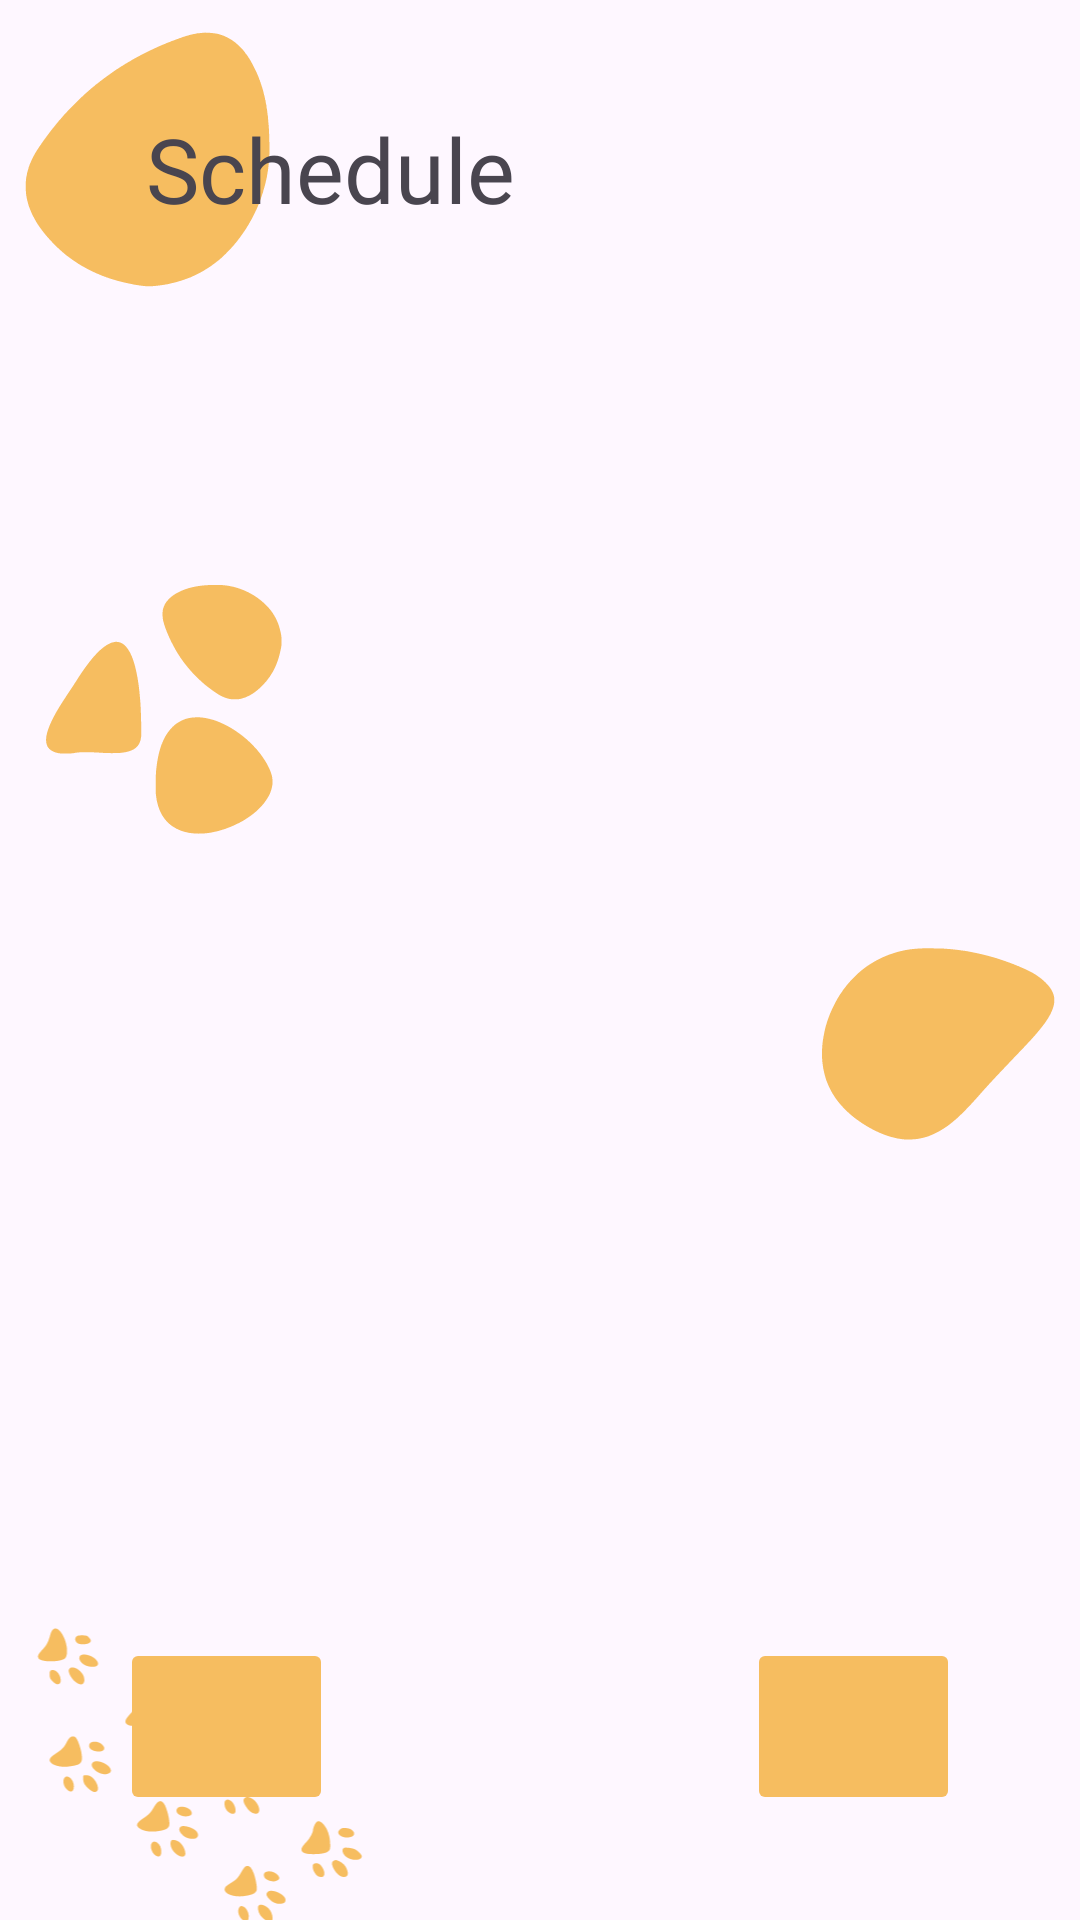

Android layout source for this screen:
<!-- AndroidManifest.xml: application theme Theme.EDUSYNC -->
<!-- res/layout/fragment_schedule_for_day.xml -->
<?xml version="1.0" encoding="utf-8"?>
<androidx.constraintlayout.widget.ConstraintLayout xmlns:android="http://schemas.android.com/apk/res/android"
    xmlns:app="http://schemas.android.com/apk/res-auto"
    xmlns:tools="http://schemas.android.com/tools"
    android:layout_width="match_parent"
    android:layout_height="match_parent"
    tools:context=".ScheduleForDayFragment">

    <ImageView
        android:id="@+id/imageView15"
        android:layout_width="100dp"
        android:layout_height="100dp"
        android:src="@drawable/desel_3"
        app:layout_constraintBottom_toBottomOf="parent"
        app:layout_constraintEnd_toEndOf="parent"
        app:layout_constraintHorizontal_bias="0.0"
        app:layout_constraintStart_toStartOf="parent"
        app:layout_constraintTop_toBottomOf="@+id/imageView14"
        app:layout_constraintVertical_bias="0.19999999"
        app:tint="@color/accent" />

    <ImageView
        android:id="@+id/imageView16"
        android:layout_width="296dp"
        android:layout_height="257dp"
        android:layout_marginStart="-80dp"
        android:layout_marginBottom="-80dp"
        android:src="@drawable/photo_2023_07_05_18_54_12"
        app:layout_constraintBottom_toBottomOf="parent"
        app:layout_constraintEnd_toEndOf="parent"
        app:layout_constraintHorizontal_bias="0.0"
        app:layout_constraintStart_toStartOf="parent"
        app:layout_constraintTop_toBottomOf="@+id/imageView15"
        app:layout_constraintVertical_bias="1.0"
        app:tint="@color/accent" />

    <ImageView
        android:id="@+id/imageView17"
        android:layout_width="100dp"
        android:layout_height="100dp"
        android:layout_marginEnd="-4dp"
        android:src="@drawable/desel_1"
        app:layout_constraintBottom_toTopOf="@+id/imageView16"
        app:layout_constraintEnd_toEndOf="parent"
        app:layout_constraintHorizontal_bias="1.0"
        app:layout_constraintStart_toEndOf="@+id/imageView15"
        app:layout_constraintTop_toBottomOf="@+id/imageView14"
        app:layout_constraintVertical_bias="0.76"
        app:tint="@color/accent" />

    <ImageView
        android:id="@+id/imageView14"
        android:layout_width="112dp"
        android:layout_height="100dp"
        android:layout_marginStart="-8dp"
        android:src="@drawable/desel_4"
        app:layout_constraintStart_toStartOf="parent"
        app:layout_constraintTop_toTopOf="parent"
        app:tint="@color/accent" />

    <TextView
        android:id="@+id/textView3"
        android:layout_width="wrap_content"
        android:layout_height="wrap_content"
        android:layout_marginStart="-56dp"
        android:layout_marginTop="36dp"
        android:fontFamily="@font/willamette"
        android:text="@string/schedule"
        android:textSize="30sp"
        app:layout_constraintStart_toEndOf="@+id/imageView14"
        app:layout_constraintTop_toTopOf="parent" />

    <androidx.recyclerview.widget.RecyclerView
        android:id="@+id/rv_schedule"
        android:layout_width="match_parent"
        android:layout_height="0dp"
        android:layout_marginStart="32dp"
        android:layout_marginEnd="32dp"
        app:layoutManager="androidx.recyclerview.widget.LinearLayoutManager"
        app:layout_constraintBottom_toBottomOf="parent"
        app:layout_constraintEnd_toEndOf="parent"
        app:layout_constraintHorizontal_bias="1.0"
        app:layout_constraintStart_toStartOf="parent"
        app:layout_constraintTop_toBottomOf="@+id/textView3"
        app:layout_constraintVertical_bias="1.0"
        tools:itemCount="7"
        tools:listitem="@layout/item_subject" />

    <ImageButton
        android:id="@+id/plusButton"
        android:layout_width="71dp"
        android:layout_height="59dp"
        android:layout_marginEnd="40dp"
        android:backgroundTint="@color/accent"
        android:contentDescription="New"
        android:src="@drawable/baseline_add_24"
        app:layout_constraintBottom_toBottomOf="parent"
        app:layout_constraintEnd_toEndOf="parent"
        app:layout_constraintHorizontal_bias="1.0"
        app:layout_constraintStart_toEndOf="@+id/backButton"
        app:layout_constraintTop_toTopOf="parent"
        app:layout_constraintVertical_bias="0.94"
        app:tint="@color/bg_color" />

    <ImageButton
        android:id="@+id/backButton"
        android:layout_width="71dp"
        android:layout_height="59dp"
        android:layout_marginStart="40dp"
        android:backgroundTint="@color/accent"
        android:contentDescription="@string/back"
        android:src="@drawable/baseline_arrow_back_24"
        app:layout_constraintBottom_toBottomOf="parent"
        app:layout_constraintEnd_toEndOf="parent"
        app:layout_constraintHorizontal_bias="0.0"
        app:layout_constraintStart_toStartOf="parent"
        app:layout_constraintTop_toTopOf="parent"
        app:layout_constraintVertical_bias="0.94"
        app:tint="@color/bg_color" />

</androidx.constraintlayout.widget.ConstraintLayout>
<!-- res/layout/item_subject.xml (included above) -->
<?xml version="1.0" encoding="utf-8"?>
<com.google.android.material.card.MaterialCardView xmlns:android="http://schemas.android.com/apk/res/android"
    xmlns:app="http://schemas.android.com/apk/res-auto"
    xmlns:tools="http://schemas.android.com/tools"
    android:layout_width="match_parent"
    android:layout_height="wrap_content"
    android:layout_marginHorizontal="16dp"
    android:layout_marginTop="8dp"
    app:cardCornerRadius="5dp"
    app:cardElevation="7dp">


    <androidx.constraintlayout.widget.ConstraintLayout
        android:layout_width="match_parent"
        android:layout_height="60dp">

        <TextView
            android:id="@+id/tv_startTime"
            android:layout_width="wrap_content"
            android:layout_height="wrap_content"
            android:layout_marginStart="28dp"
            android:layout_marginTop="8dp"
            android:text="start"
            android:textSize="16sp"
            app:layout_constraintBottom_toTopOf="@+id/tv_endTime"
            app:layout_constraintStart_toStartOf="parent"
            app:layout_constraintTop_toTopOf="parent"
            app:layout_constraintVertical_bias="0.0" />

        <TextView
            android:id="@+id/tv_endTime"
            android:layout_width="wrap_content"
            android:layout_height="wrap_content"
            android:layout_marginStart="28dp"
            android:layout_marginBottom="8dp"
            android:text="end"
            android:textSize="16sp"
            app:layout_constraintBottom_toBottomOf="parent"
            app:layout_constraintStart_toStartOf="parent" />

        <TextView
            android:id="@+id/tv_name"
            android:layout_width="wrap_content"
            android:layout_height="wrap_content"
            android:text="name"
            android:textSize="20sp"
            app:layout_constraintBottom_toBottomOf="parent"
            app:layout_constraintEnd_toEndOf="parent"
            app:layout_constraintStart_toStartOf="parent"
            app:layout_constraintTop_toTopOf="parent" />

        <TextView
            android:id="@+id/tv_auditory"
            android:layout_width="wrap_content"
            android:layout_height="wrap_content"
            android:layout_marginEnd="28dp"
            android:text="auditory"
            android:textSize="20sp"
            app:layout_constraintBottom_toBottomOf="parent"
            app:layout_constraintEnd_toEndOf="parent"
            app:layout_constraintTop_toTopOf="parent"
            app:layout_constraintVertical_bias="0.512"
            />

        <TextView
            android:id="@+id/tv_day"
            android:layout_width="wrap_content"
            android:layout_height="wrap_content"
            android:text="day"
            android:visibility="invisible"
            tools:layout_editor_absoluteX="160dp"
            tools:layout_editor_absoluteY="-11dp"
            tools:ignore="MissingConstraints" />

    </androidx.constraintlayout.widget.ConstraintLayout>
</com.google.android.material.card.MaterialCardView>
<!-- resources referenced by this layout -->
<resources>
  <color name="accent">#F6BD60</color>
  <color name="bg_color">#F2F2F2</color>
  <!-- drawable desel_1: vector/xml drawable (drawable, 2651 chars, omitted) -->
  <!-- drawable desel_3: vector/xml drawable (drawable, 2424 chars, omitted) -->
  <!-- drawable desel_4: vector/xml drawable (drawable, 5985 chars, omitted) -->
  <!-- drawable photo_2023_07_05_18_54_12: vector/xml drawable (drawable, 10301 chars, omitted) -->
  <string name="back">Back</string>
  <string name="schedule">Schedule</string>
  <style name="Theme.EDUSYNC" parent="Base.Theme.EDUSYNC" />
  <style name="Base.Theme.EDUSYNC" parent="Theme.Material3.DayNight.NoActionBar">
          <item name="colorPrimaryDark">@color/dark_primary</item>
      </style>
  <color name="dark_primary">#512DA8</color>
</resources>
